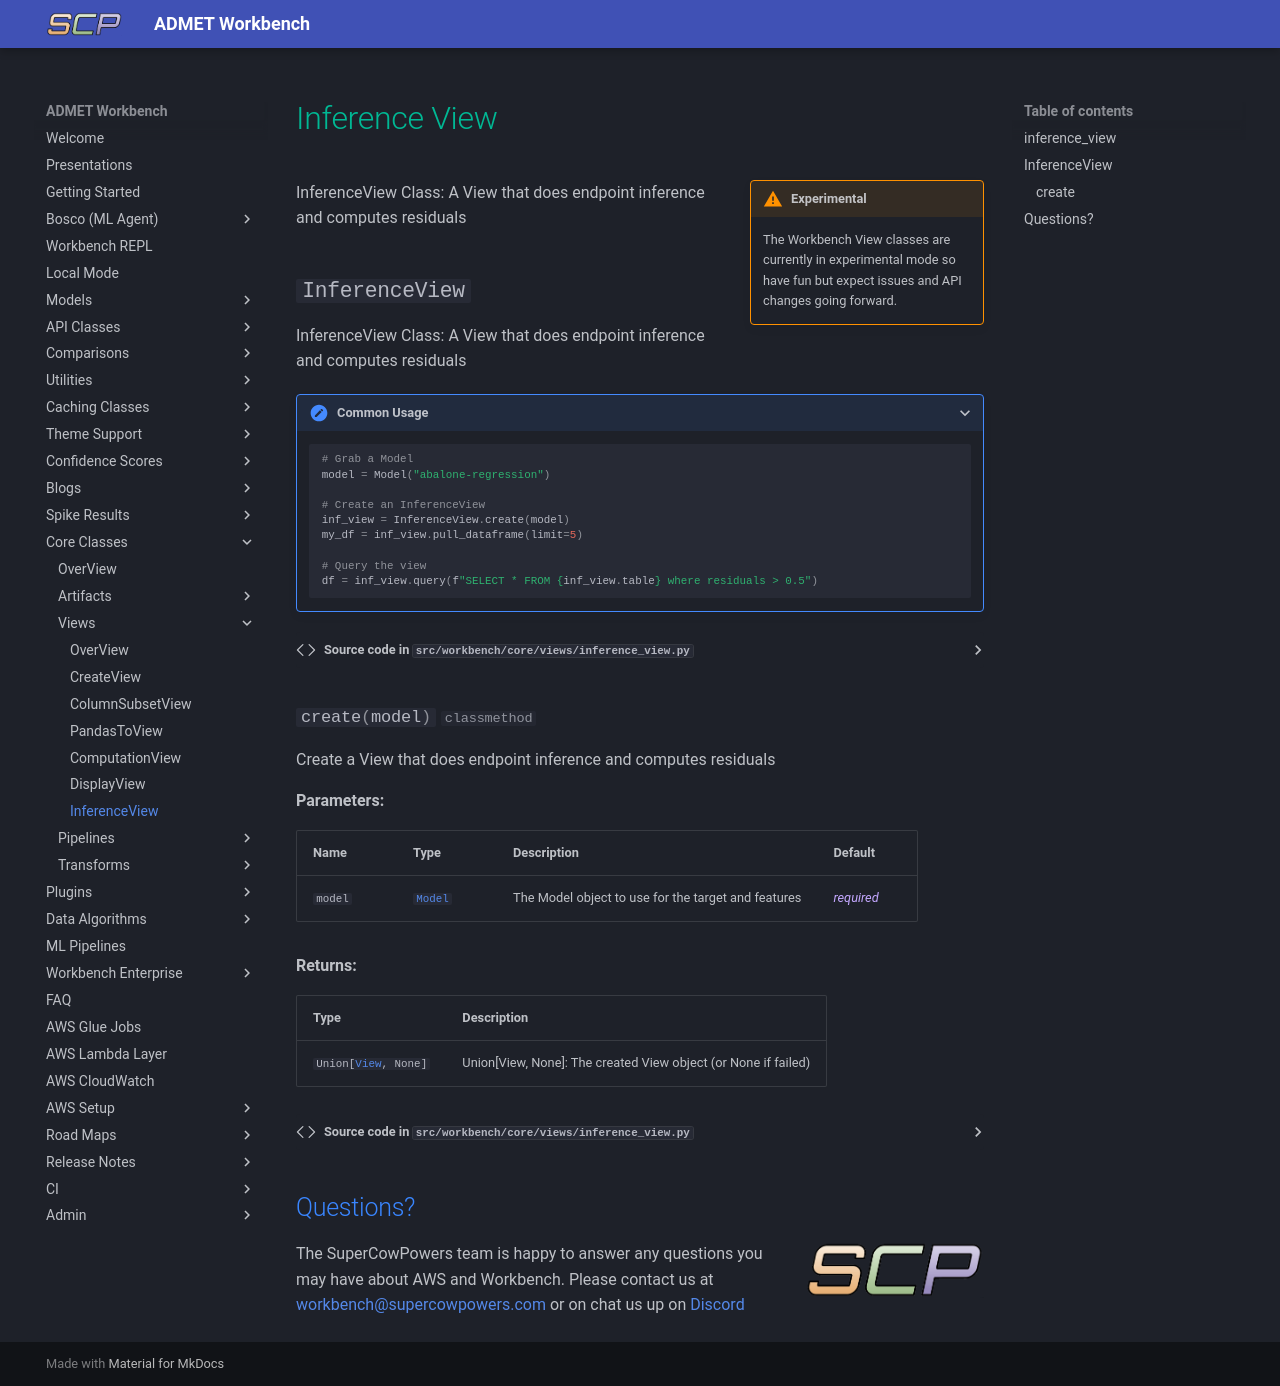

repository: SuperCowPowers/workbench · page: core_classes/views/inference_view/index.html · generator: mkdocs

# Inference View

!!! warning inline end "Experimental"
    The Workbench View classes are currently in experimental mode so have fun but expect issues and API changes going forward.
    
::: workbench.core.views.inference_view

## Questions?
<img align="right" src="../../../images/scp.png" width="180">

The SuperCowPowers team is happy to answer any questions you may have about AWS and Workbench. Please contact us at [workbench@supercowpowers.com](mailto:workbench@supercowpowers.com) or on chat us up on [Discord](https://discord.gg/WHAJuz8sw8) 
